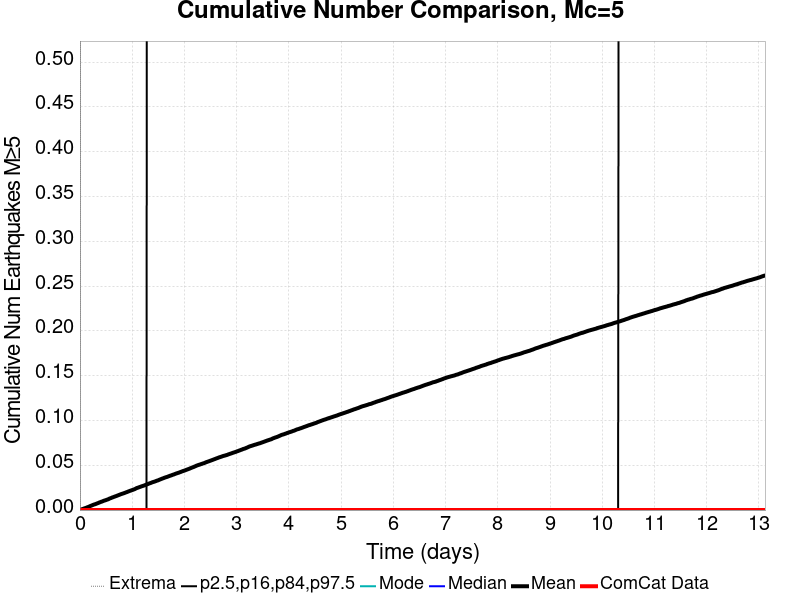

Source data for this figure (header and first rows):
Time (days), ComCat Data, Simulation Mean, Simulation Median, Simulation Mode, Simulation Minimum, Simulation Maximum, 2.5 %-ile, 16 %-ile, 84 %-ile, 97.5 %-ile
0.0, 0.0, 0.0, 0.0, 0.0, 0.0, 0.0, 0.0, 0.0, 0.0, 0.0
0.01313, 0.0, 2.8E-4, 0.0, 0.0, 0.0, 1.0, 0.0, 0.0, 0.0, 0.0
0.02626, 0.0, 6.1E-4, 0.0, 0.0, 0.0, 1.0, 0.0, 0.0, 0.0, 0.0
0.03938, 0.0, 9.3E-4, 0.0, 0.0, 0.0, 2.0, 0.0, 0.0, 0.0, 0.0
0.05251, 0.0, 0.00122, 0.0, 0.0, 0.0, 2.0, 0.0, 0.0, 0.0, 0.0
0.06564, 0.0, 0.00147, 0.0, 0.0, 0.0, 2.0, 0.0, 0.0, 0.0, 0.0
0.07877, 0.0, 0.00175, 0.0, 0.0, 0.0, 2.0, 0.0, 0.0, 0.0, 0.0
0.0919, 0.0, 0.00199, 0.0, 0.0, 0.0, 2.0, 0.0, 0.0, 0.0, 0.0
0.105, 0.0, 0.00226, 0.0, 0.0, 0.0, 3.0, 0.0, 0.0, 0.0, 0.0
0.1182, 0.0, 0.00255, 0.0, 0.0, 0.0, 3.0, 0.0, 0.0, 0.0, 0.0
0.1313, 0.0, 0.00286, 0.0, 0.0, 0.0, 3.0, 0.0, 0.0, 0.0, 0.0
0.1444, 0.0, 0.00317, 0.0, 0.0, 0.0, 3.0, 0.0, 0.0, 0.0, 0.0
0.1575, 0.0, 0.00343, 0.0, 0.0, 0.0, 3.0, 0.0, 0.0, 0.0, 0.0
0.1707, 0.0, 0.00378, 0.0, 0.0, 0.0, 3.0, 0.0, 0.0, 0.0, 0.0
0.1838, 0.0, 0.00411, 0.0, 0.0, 0.0, 3.0, 0.0, 0.0, 0.0, 0.0
0.1969, 0.0, 0.00445, 0.0, 0.0, 0.0, 3.0, 0.0, 0.0, 0.0, 0.0
0.2101, 0.0, 0.00478, 0.0, 0.0, 0.0, 3.0, 0.0, 0.0, 0.0, 0.0
0.2232, 0.0, 0.00505, 0.0, 0.0, 0.0, 3.0, 0.0, 0.0, 0.0, 0.0
0.2363, 0.0, 0.0054, 0.0, 0.0, 0.0, 3.0, 0.0, 0.0, 0.0, 0.0
0.2494, 0.0, 0.00573, 0.0, 0.0, 0.0, 3.0, 0.0, 0.0, 0.0, 0.0
0.2626, 0.0, 0.00603, 0.0, 0.0, 0.0, 3.0, 0.0, 0.0, 0.0, 0.0
0.2757, 0.0, 0.00626, 0.0, 0.0, 0.0, 3.0, 0.0, 0.0, 0.0, 0.0
0.2888, 0.0, 0.00651, 0.0, 0.0, 0.0, 4.0, 0.0, 0.0, 0.0, 0.0
0.302, 0.0, 0.00678, 0.0, 0.0, 0.0, 4.0, 0.0, 0.0, 0.0, 0.0
0.3151, 0.0, 0.00709, 0.0, 0.0, 0.0, 4.0, 0.0, 0.0, 0.0, 0.0
0.3282, 0.0, 0.0074, 0.0, 0.0, 0.0, 4.0, 0.0, 0.0, 0.0, 0.0
0.3413, 0.0, 0.00769, 0.0, 0.0, 0.0, 4.0, 0.0, 0.0, 0.0, 0.0
0.3545, 0.0, 0.00797, 0.0, 0.0, 0.0, 4.0, 0.0, 0.0, 0.0, 0.0
0.3676, 0.0, 0.00836, 0.0, 0.0, 0.0, 4.0, 0.0, 0.0, 0.0, 0.0
0.3807, 0.0, 0.00865, 0.0, 0.0, 0.0, 4.0, 0.0, 0.0, 0.0, 0.0
0.3938, 0.0, 0.00892, 0.0, 0.0, 0.0, 4.0, 0.0, 0.0, 0.0, 0.0
0.407, 0.0, 0.00927, 0.0, 0.0, 0.0, 4.0, 0.0, 0.0, 0.0, 0.0
0.4201, 0.0, 0.00946, 0.0, 0.0, 0.0, 4.0, 0.0, 0.0, 0.0, 0.0
0.4332, 0.0, 0.00977, 0.0, 0.0, 0.0, 4.0, 0.0, 0.0, 0.0, 0.0
0.4464, 0.0, 0.01011, 0.0, 0.0, 0.0, 4.0, 0.0, 0.0, 0.0, 0.0
0.4595, 0.0, 0.01042, 0.0, 0.0, 0.0, 4.0, 0.0, 0.0, 0.0, 0.0
0.4726, 0.0, 0.01063, 0.0, 0.0, 0.0, 4.0, 0.0, 0.0, 0.0, 0.0
0.4857, 0.0, 0.01092, 0.0, 0.0, 0.0, 6.0, 0.0, 0.0, 0.0, 0.0
0.4989, 0.0, 0.01114, 0.0, 0.0, 0.0, 6.0, 0.0, 0.0, 0.0, 0.0
0.512, 0.0, 0.0115, 0.0, 0.0, 0.0, 6.0, 0.0, 0.0, 0.0, 0.0
0.5251, 0.0, 0.0117, 0.0, 0.0, 0.0, 6.0, 0.0, 0.0, 0.0, 0.0
0.5383, 0.0, 0.01198, 0.0, 0.0, 0.0, 6.0, 0.0, 0.0, 0.0, 0.0
0.5514, 0.0, 0.01232, 0.0, 0.0, 0.0, 6.0, 0.0, 0.0, 0.0, 0.0
0.5645, 0.0, 0.01279, 0.0, 0.0, 0.0, 6.0, 0.0, 0.0, 0.0, 0.0
0.5776, 0.0, 0.01304, 0.0, 0.0, 0.0, 6.0, 0.0, 0.0, 0.0, 0.0
0.5908, 0.0, 0.01335, 0.0, 0.0, 0.0, 6.0, 0.0, 0.0, 0.0, 0.0
0.6039, 0.0, 0.01362, 0.0, 0.0, 0.0, 6.0, 0.0, 0.0, 0.0, 0.0
0.617, 0.0, 0.01403, 0.0, 0.0, 0.0, 6.0, 0.0, 0.0, 0.0, 0.0
0.6302, 0.0, 0.01423, 0.0, 0.0, 0.0, 6.0, 0.0, 0.0, 0.0, 0.0
0.6433, 0.0, 0.01455, 0.0, 0.0, 0.0, 6.0, 0.0, 0.0, 0.0, 0.0
0.6564, 0.0, 0.01484, 0.0, 0.0, 0.0, 6.0, 0.0, 0.0, 0.0, 0.0
0.6695, 0.0, 0.01512, 0.0, 0.0, 0.0, 8.0, 0.0, 0.0, 0.0, 0.0
0.6827, 0.0, 0.0154, 0.0, 0.0, 0.0, 8.0, 0.0, 0.0, 0.0, 0.0
0.6958, 0.0, 0.01565, 0.0, 0.0, 0.0, 8.0, 0.0, 0.0, 0.0, 0.0
0.7089, 0.0, 0.01598, 0.0, 0.0, 0.0, 8.0, 0.0, 0.0, 0.0, 0.0
0.7221, 0.0, 0.01626, 0.0, 0.0, 0.0, 8.0, 0.0, 0.0, 0.0, 0.0
0.7352, 0.0, 0.01659, 0.0, 0.0, 0.0, 9.0, 0.0, 0.0, 0.0, 0.0
0.7483, 0.0, 0.01689, 0.0, 0.0, 0.0, 9.0, 0.0, 0.0, 0.0, 0.0
0.7614, 0.0, 0.01717, 0.0, 0.0, 0.0, 9.0, 0.0, 0.0, 0.0, 0.0
0.7746, 0.0, 0.01748, 0.0, 0.0, 0.0, 9.0, 0.0, 0.0, 0.0, 0.0
... 940 more rows
